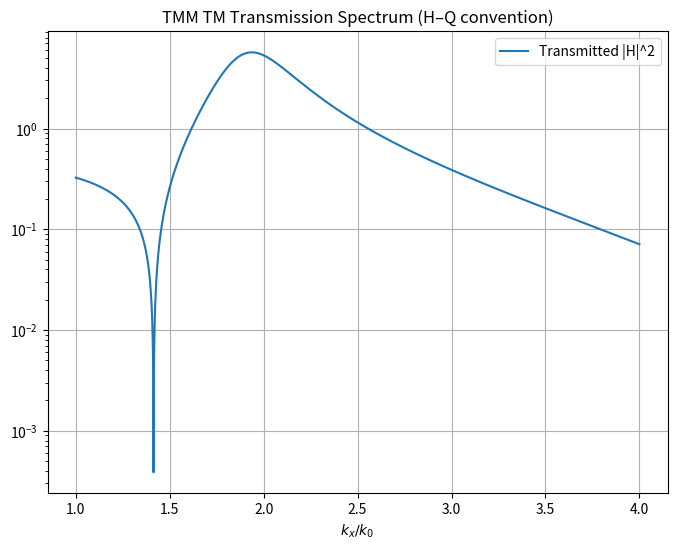

Python code for this plot:
import numpy as np


# ---------------- Core utilities ----------------
def _csqrt(z):
    return np.lib.scimath.sqrt(z)

def _fix_branch(kz):
    """Choose physical branch: Im(kz) >= 0; if ~real then Re(kz) >= 0."""
    kz = np.asarray(kz, dtype=complex)
    neg_im = np.imag(kz) < 0
    kz[neg_im] *= -1
    near_real = np.isclose(np.imag(kz), 0.0, atol=1e-12)
    kz[near_real & (np.real(kz) < 0)] *= -1
    return kz

def _M_tm(eps, kz, d):
    """
    H–Q convention layer matrix over thickness d:
      S = [H; Q],  Q = (eps/(i kz)) dH/dz
      M = [[cos(phi),         (eps/kz) sin(phi)],
           [-(kz/eps) sin(phi), cos(phi)]],  phi = kz d
    """
    phi = kz*d
    return np.array([[np.cos(phi),           (eps/kz)*np.sin(phi)],
                     [-(kz/eps)*np.sin(phi), np.cos(phi)]], dtype=complex)

def _stack_matrix(eps_list, kz_list, d_list):
    """Product of finite layers (left→right). Last semi-infinite (d=None) excluded."""
    M = np.eye(2, dtype=complex)
    for eps, kz, d in zip(eps_list, kz_list, d_list):
        if d is not None:
            M = _M_tm(eps, kz, d) @ M
    return M

# ---------------- Minimal, reusable TMM (H–Q convention) ----------------
def tmm_tm_H_user(kx, wavelength, eps_incident, eps_layers, d_layers):
    """
    Minimal TMM for TM polarization in the H–Q convention.
    Returns:
      T (ndarray): |H_trans/H_inc|^2 evaluated at the right-interface (z = sum d_i)
      r (ndarray): complex reflection coefficient at z=0 (from incident side)
    Inputs:
      kx         : ndarray of transverse wave numbers (same length unit as 'wavelength'/thickness)
      wavelength : scalar, same length unit as thicknesses
      eps_incident: scalar permittivity on incident side (left semi-infinite medium)
      eps_layers : list/tuple of permittivities, including the right semi-infinite last one
                   e.g. [eps1, eps2, eps3, eps4, eps5] with eps5 semi-infinite
      d_layers   : list/tuple of thicknesses for the same list, last one must be None
                   e.g. [d1, d2, d3, d4, None]
    Convention & checks:
      - Uses S=[H;Q], Q=(eps/(i kz)) dH/dz
      - Port admittances: a0 = i kz0/eps_incident, cN = i kzN/epsN
      - All lengths and wavelength are in the same unit (no SI enforcement here).
    """
    kx = np.asarray(kx, dtype=float)
    k0 = 2*np.pi / wavelength

    # sanity
    assert len(eps_layers) == len(d_layers), "eps_layers and d_layers must have same length"
    assert d_layers[-1] is None, "The last layer must be semi-infinite (d=None)"
    epsN = eps_layers[-1]

    T = np.empty_like(kx, dtype=float)
    r = np.empty_like(kx, dtype=complex)

    for i, kxi in enumerate(kx):
        # kz in incident and each layer (physical branch)
        kz0 = _fix_branch(_csqrt(eps_incident*k0**2 - kxi**2))
        kzL = [_fix_branch(_csqrt(eps*k0**2 - kxi**2)) for eps in eps_layers]

        # global matrix of finite layers
        M = _stack_matrix(eps_layers[:-1], kzL[:-1], d_layers[:-1])
        A,B,C,D = M.ravel()

        # port "admittances" (H–Q convention)
        a0 = 1j*kz0/eps_incident
        cN = 1j*kzL[-1]/epsN

        # reflection (same algebra as your MultiLayerTM)
        num = -((C - cN*A) + (D - cN*B)*a0)
        den =  ((C - cN*A) - (D - cN*B)*a0)
        r[i]  = num/den

        # transmitted H at the right interface (absolute) — direct closed form
        # Ht = -2*a0 / [(C - cN*A) - (D - cN*B)*a0]
        Ht = -2*a0 / den
        T[i] = np.abs(Ht)**2

    return T, r

# ---------------- Example usage ----------------
if __name__ == "__main__":
    # Unified parameters (same unit for wavelength and thickness)
    wavelength = 365.0
    eps_layers = [2.0, -2.0+0.5j, 2.25, -2.0+0.5j, 2.0]    # eps1..eps5
    d_layers   = [30.0, 20.0, 30.0, 20.0, None]            # d1..d4, last None
    eps_incident = eps_layers[0]

    k0 = 2*np.pi/wavelength
    kx = np.linspace(1.0*k0, 4.0*k0, 2001)                 # scan k>k0

    T, r = tmm_tm_H_user(kx, wavelength, eps_incident, eps_layers, d_layers)
    # 现在 T 即为右界面的 |H_trans/H_inc|^2（与你的 MultiLayerTM 相同口径）
    # visulization
    import matplotlib.pyplot as plt
    plt.figure(figsize=(8,6))
    plt.plot(kx/k0, T, label='Transmitted |H|^2')
    plt.xlabel(r'$k_x / k_0$')
    plt.ylabel(r'')
    plt.yscale('log')
    plt.title('TMM TM Transmission Spectrum (H–Q convention)')
    plt.legend()
    plt.grid()
    plt.show()
